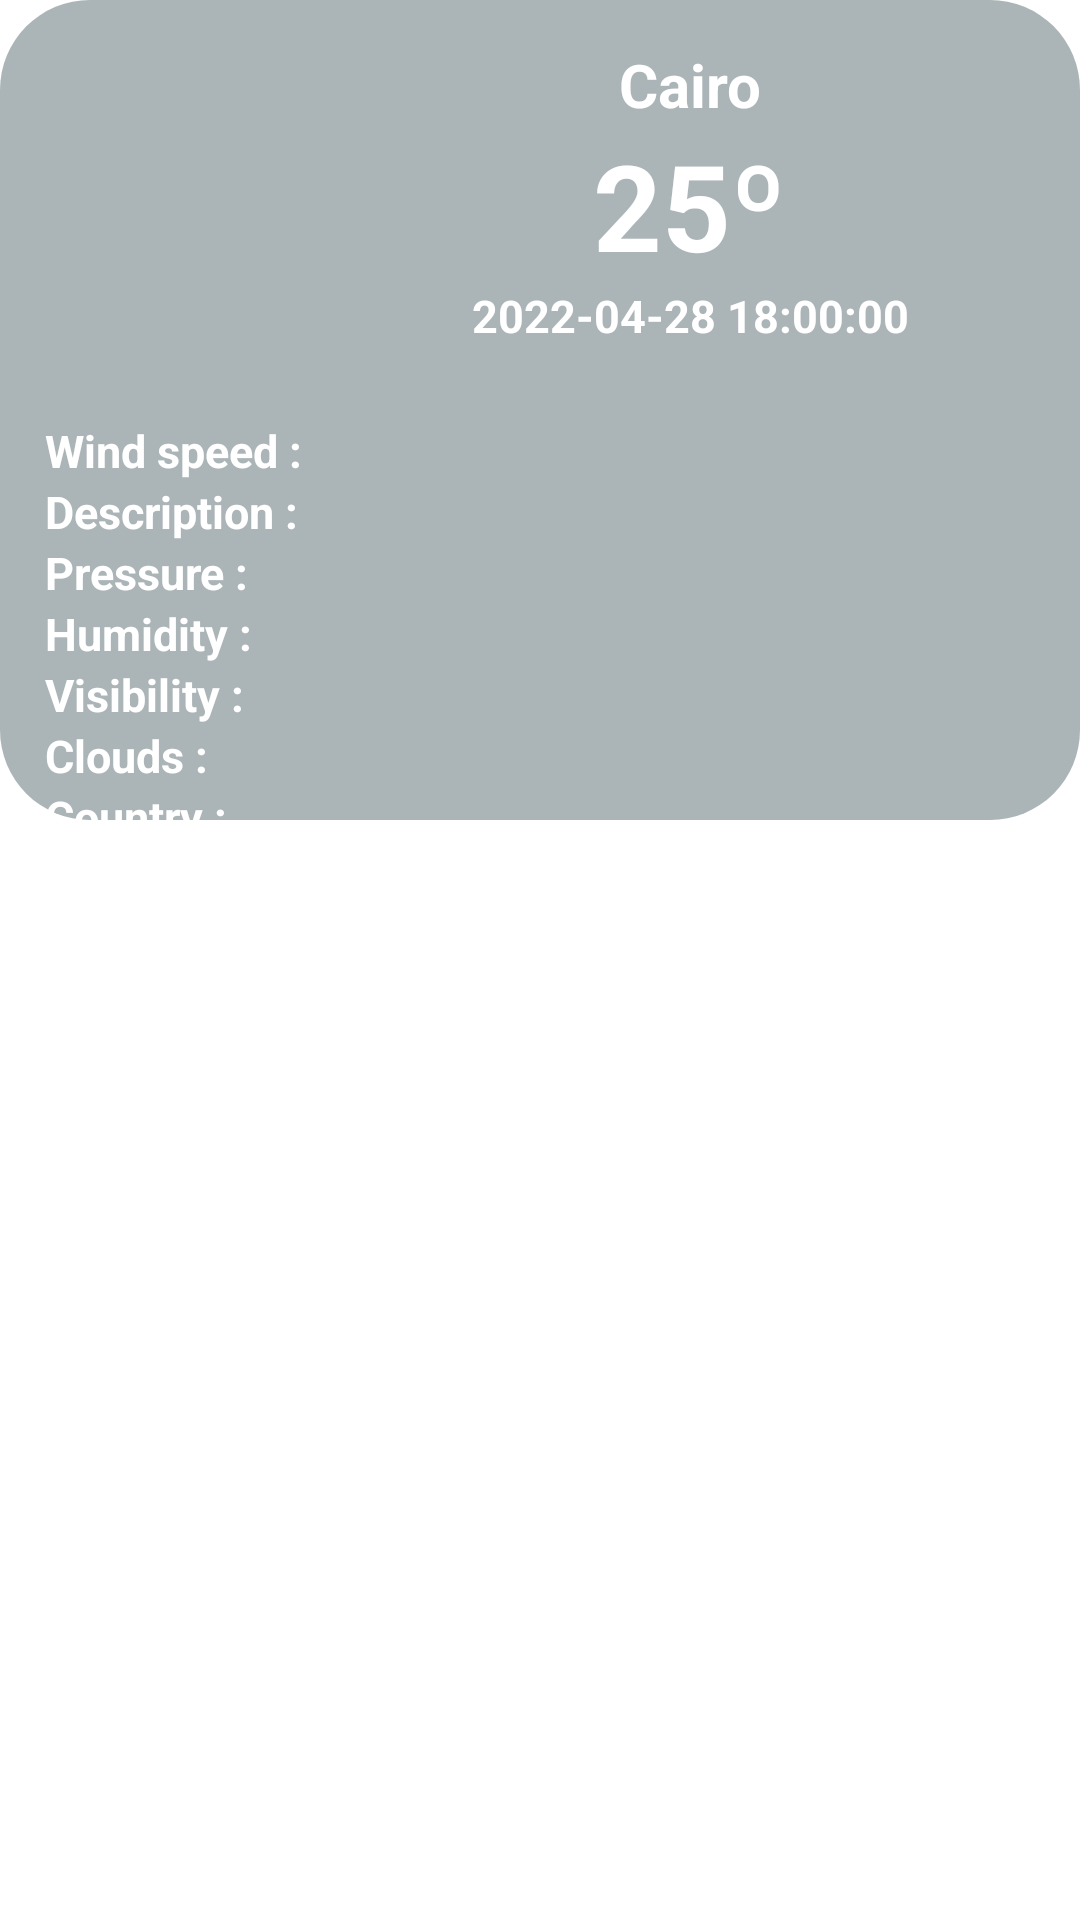

Produce the Android XML layout that renders to this screen, including the resource entries it uses.
<!-- AndroidManifest.xml: application theme Theme.MyProject_Weather -->
<!-- res/layout/hourley_weather_item.xml -->
<?xml version="1.0" encoding="utf-8"?>
<LinearLayout
    xmlns:android="http://schemas.android.com/apk/res/android" android:layout_width="match_parent"
    android:layout_height="wrap_content"
    android:layoutDirection="ltr"
    android:layout_marginBottom="10dp"
    android:orientation="vertical"
    >
    <LinearLayout
        android:layout_width="match_parent"
        android:layout_height="820px"
        android:background="@drawable/crcile"
        android:visibility="visible"
        android:id="@+id/box_weather"
        android:orientation="vertical"
        >

        <LinearLayout
            android:layout_width="match_parent"
            android:layout_height="120dp"
            android:orientation="horizontal"
            android:paddingTop="10dp"

            >

            <ImageView
                android:layout_width="100dp"
                android:layout_height="100dp"
                android:src="@drawable/d"
                android:scaleType="fitXY"
                android:id="@+id/weather_icon"

                />
            <LinearLayout
                android:layout_width="match_parent"
                android:layout_height="wrap_content"
                android:orientation="vertical"
                android:layout_gravity="center"
                android:gravity="center"
                >
                <TextView
                    android:layout_width="match_parent"
                    android:layout_height="wrap_content"
                    android:text="Cairo"
                    android:textColor="@color/white"
                    android:id="@+id/txt_name"
                    android:gravity="center"
                    android:textSize="20dp"
                    android:textStyle="bold"
                    />
                <TextView
                    android:id="@+id/txt_degree"
                    android:layout_width="wrap_content"
                    android:layout_height="match_parent"
                    android:text="25º"
                    android:textColor="@color/white"
                    android:textSize="40dp"
                    android:textStyle="bold" />
                <TextView
                    android:layout_width="match_parent"
                    android:layout_height="wrap_content"
                    android:text="2022-04-28 18:00:00"
                    android:gravity="center"
                    android:textColor="@color/white"
                    android:textStyle="bold"
                    android:textSize="15dp"
                    android:id="@+id/txt_date"
                    />
            </LinearLayout>

        </LinearLayout>

        <LinearLayout
            android:layout_width="match_parent"
            android:layout_height="match_parent"
            android:orientation="horizontal"
            android:layout_marginTop="20dp"

            >
            <LinearLayout
                android:layout_width="match_parent"
                android:layout_height="wrap_content"
                android:layout_weight="1"
                android:orientation="vertical"
                android:layout_marginLeft="15dp"
                >

                <TextView
                    android:layout_width="wrap_content"
                    android:layout_height="wrap_content"
                    android:text="Wind speed :"
                    android:textColor="@color/white"
                    android:textSize="15dp"
                    android:textStyle="bold"

                    />


                <TextView
                    android:layout_width="wrap_content"
                    android:layout_height="wrap_content"
                    android:text="Description :"
                    android:textColor="@color/white"
                    android:textSize="15dp"
                    android:textStyle="bold"

                    />

                <TextView
                    android:layout_width="wrap_content"
                    android:layout_height="wrap_content"
                    android:text="Pressure :"
                    android:textColor="@color/white"
                    android:textSize="15dp"
                    android:textStyle="bold" />

                <TextView
                    android:layout_width="wrap_content"
                    android:layout_height="wrap_content"
                    android:text="Humidity :"
                    android:textColor="@color/white"
                    android:textSize="15dp"
                    android:textStyle="bold" />

                <TextView
                    android:layout_width="wrap_content"
                    android:layout_height="wrap_content"
                    android:text="Visibility :"
                    android:textColor="@color/white"
                    android:textSize="15dp"
                    android:textStyle="bold"

                    />

                <TextView
                    android:layout_width="wrap_content"
                    android:layout_height="wrap_content"
                    android:text="Clouds :"
                    android:textColor="@color/white"
                    android:textSize="15dp"
                    android:textStyle="bold"


                    />
                <TextView
                    android:layout_width="wrap_content"
                    android:layout_height="wrap_content"
                    android:text="Country :"
                    android:textColor="@color/white"
                    android:textStyle="bold"
                    android:textSize="15dp"

                    />
                <TextView
                    android:layout_width="wrap_content"
                    android:layout_height="wrap_content"
                    android:text="gust :"
                    android:textColor="@color/white"
                    android:textStyle="bold"
                    android:textSize="15dp"

                    />
            </LinearLayout>

            <LinearLayout
                android:layout_width="match_parent"
                android:layout_height="wrap_content"
                android:layout_weight="1"
                android:orientation="vertical"
                android:layout_marginRight="30dp"
                >

                <TextView
                    android:layout_width="match_parent"
                    android:layout_height="wrap_content"
                    android:text=""
                    android:textColor="@color/white"
                    android:id="@+id/txt_wind_speed"
                    android:textSize="15dp"
                    />
                <TextView
                    android:layout_width="match_parent"
                    android:layout_height="wrap_content"
                    android:text=""
                    android:id="@+id/txt_description"
                    android:textColor="@color/white"
                    android:textSize="15dp"
                    />


                <TextView
                    android:layout_width="match_parent"
                    android:layout_height="wrap_content"
                    android:text=""
                    android:id="@+id/txt_pressure"
                    android:textColor="@color/white"
                    android:textSize="15dp"
                    />



                <TextView
                    android:layout_width="match_parent"
                    android:layout_height="wrap_content"
                    android:text=""
                    android:textColor="@color/white"
                    android:id="@+id/txt_humidity"
                    android:textSize="15dp"


                    />
                <TextView
                    android:layout_width="match_parent"
                    android:layout_height="wrap_content"
                    android:text=""
                    android:textColor="@color/white"
                    android:id="@+id/txt_visibility"
                    android:textSize="15dp"

                    />

                <TextView
                    android:layout_width="match_parent"
                    android:layout_height="wrap_content"
                    android:text=""
                    android:textColor="@color/white"
                    android:id="@+id/txt_clouds"
                    android:textSize="15dp"

                    />
                <TextView
                    android:layout_width="match_parent"
                    android:layout_height="wrap_content"
                    android:text=""
                    android:textColor="@color/white"
                    android:id="@+id/txt_country"
                    android:textSize="15dp"

                    />
                <TextView
                    android:layout_width="match_parent"
                    android:layout_height="wrap_content"
                    android:text=""
                    android:textColor="@color/white"
                    android:id="@+id/txt_gust"
                    android:textSize="15dp"

                    />
            </LinearLayout>
</LinearLayout>
    </LinearLayout>
</LinearLayout>
<!-- resources referenced by this layout -->
<resources>
  <!-- drawable crcile (drawable) -->
  <?xml version="1.0" encoding="utf-8"?>
  <shape xmlns:android="http://schemas.android.com/apk/res/android" >
  
      <solid android:color="#7C52656C" />
      <corners android:radius="30dp" />
  
  </shape>
  <style name="Theme.MyProject_Weather" parent="Theme.MaterialComponents.Light.NoActionBar">
          
          <item name="colorPrimary">#A800B8D4</item>
          <item name="colorPrimaryVariant">#0091EA</item>
          <item name="colorOnPrimary">@color/white</item>
          
          <item name="colorSecondary">@color/teal_200</item>
          <item name="colorSecondaryVariant">@color/teal_700</item>
          <item name="colorOnSecondary">@color/black</item>
          
          <item name="android:statusBarColor" tools:targetApi="l">?attr/colorPrimaryVariant</item>
          
      </style>
  <!-- not gathered from this repository: default colours our renderer supplied (Android Studio template values) -->
  <color name="teal_200">#FF03DAC5</color>
  <color name="teal_700">#FF018786</color>
  <color name="black">#FF000000</color>
  <color name="white">#FFFFFFFF</color>
</resources>
